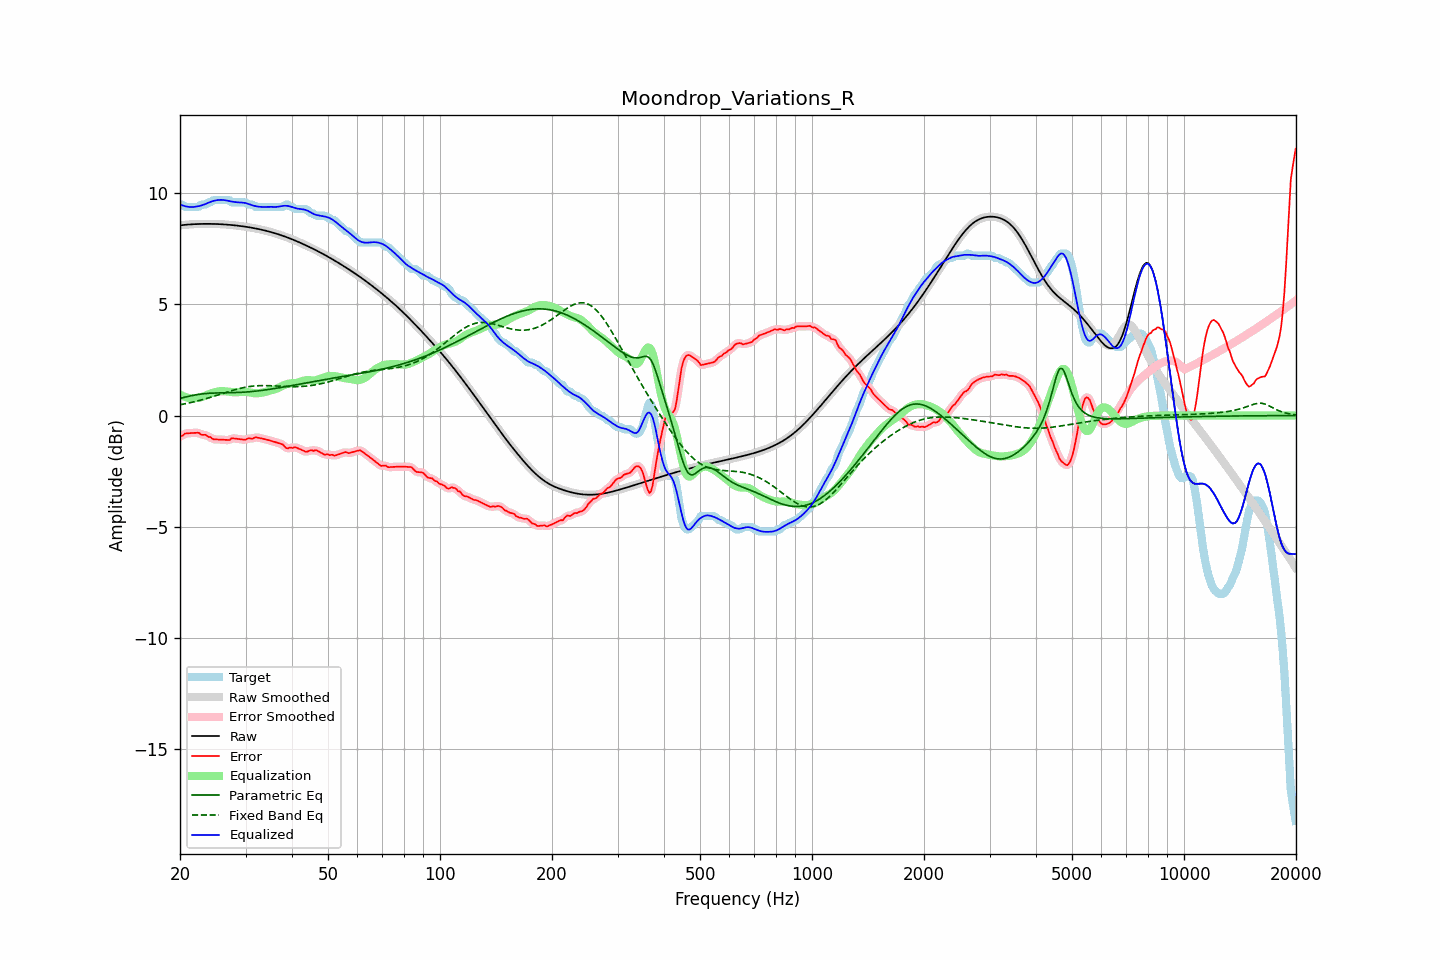

Source data for this figure (header and first rows):
frequency, raw, error, smoothed, error_smoothed, equalization, parametric_eq, fixed_band_eq, equalized_raw, equalized_smoothed, target
20.00, 8.55, -0.93, 8.55, -0.95, 0.94, 0.77, 0.48, 9.49, 9.49, 9.48
20.20, 8.56, -0.93, 8.56, -0.90, 0.90, 0.79, 0.50, 9.46, 9.46, 9.48
20.40, 8.57, -0.88, 8.57, -0.86, 0.87, 0.81, 0.51, 9.44, 9.44, 9.45
20.61, 8.57, -0.81, 8.57, -0.83, 0.84, 0.83, 0.53, 9.41, 9.41, 9.38
20.81, 8.58, -0.80, 8.58, -0.80, 0.82, 0.84, 0.54, 9.40, 9.40, 9.38
21.02, 8.59, -0.80, 8.59, -0.79, 0.80, 0.86, 0.56, 9.38, 9.38, 9.38
21.23, 8.59, -0.79, 8.59, -0.79, 0.78, 0.88, 0.57, 9.38, 9.38, 9.38
21.44, 8.60, -0.79, 8.60, -0.79, 0.77, 0.89, 0.59, 9.37, 9.37, 9.38
21.66, 8.60, -0.78, 8.60, -0.78, 0.77, 0.91, 0.61, 9.37, 9.37, 9.38
21.87, 8.60, -0.78, 8.60, -0.78, 0.78, 0.92, 0.62, 9.38, 9.38, 9.38
22.09, 8.61, -0.78, 8.61, -0.77, 0.78, 0.93, 0.64, 9.39, 9.39, 9.38
22.31, 8.61, -0.77, 8.61, -0.78, 0.80, 0.94, 0.66, 9.40, 9.40, 9.38
22.54, 8.61, -0.78, 8.61, -0.81, 0.81, 0.96, 0.68, 9.42, 9.42, 9.40
22.76, 8.61, -0.86, 8.61, -0.84, 0.82, 0.97, 0.70, 9.44, 9.44, 9.47
22.99, 8.62, -0.87, 8.62, -0.86, 0.84, 0.98, 0.72, 9.46, 9.46, 9.48
23.22, 8.62, -0.87, 8.62, -0.87, 0.87, 0.98, 0.74, 9.49, 9.49, 9.48
23.45, 8.62, -0.87, 8.62, -0.89, 0.90, 0.99, 0.76, 9.52, 9.52, 9.48
23.69, 8.62, -0.93, 8.62, -0.91, 0.93, 1.00, 0.78, 9.55, 9.55, 9.55
23.92, 8.62, -0.97, 8.62, -0.95, 0.96, 1.00, 0.80, 9.58, 9.58, 9.58
24.16, 8.62, -0.97, 8.62, -1.00, 0.99, 1.00, 0.82, 9.61, 9.61, 9.58
24.40, 8.62, -1.04, 8.62, -1.03, 1.02, 1.01, 0.84, 9.63, 9.63, 9.65
24.65, 8.61, -1.07, 8.61, -1.06, 1.04, 1.01, 0.87, 9.65, 9.65, 9.68
24.89, 8.61, -1.07, 8.61, -1.08, 1.06, 1.01, 0.89, 9.67, 9.67, 9.68
25.14, 8.61, -1.07, 8.61, -1.08, 1.07, 1.01, 0.91, 9.68, 9.68, 9.68
25.39, 8.61, -1.08, 8.61, -1.08, 1.09, 1.02, 0.93, 9.69, 9.69, 9.68
25.65, 8.60, -1.08, 8.60, -1.08, 1.09, 1.02, 0.96, 9.70, 9.70, 9.68
25.91, 8.60, -1.08, 8.60, -1.08, 1.10, 1.02, 0.98, 9.70, 9.70, 9.68
26.16, 8.59, -1.09, 8.59, -1.09, 1.10, 1.02, 1.00, 9.69, 9.69, 9.68
26.43, 8.59, -1.09, 8.59, -1.09, 1.09, 1.02, 1.03, 9.68, 9.68, 9.68
26.69, 8.58, -1.10, 8.58, -1.11, 1.08, 1.02, 1.05, 9.67, 9.67, 9.68
26.96, 8.58, -1.10, 8.58, -1.10, 1.08, 1.02, 1.07, 9.65, 9.65, 9.68
27.23, 8.57, -1.10, 8.57, -1.07, 1.07, 1.02, 1.09, 9.64, 9.64, 9.67
27.50, 8.57, -1.02, 8.57, -1.05, 1.06, 1.03, 1.12, 9.62, 9.62, 9.58
27.77, 8.56, -1.02, 8.56, -1.03, 1.05, 1.03, 1.14, 9.61, 9.61, 9.58
28.05, 8.55, -1.03, 8.55, -1.02, 1.05, 1.03, 1.16, 9.60, 9.60, 9.58
28.33, 8.54, -1.04, 8.54, -1.04, 1.05, 1.03, 1.18, 9.59, 9.59, 9.58
28.62, 8.53, -1.05, 8.53, -1.05, 1.05, 1.03, 1.20, 9.58, 9.58, 9.58
28.90, 8.53, -1.06, 8.53, -1.06, 1.05, 1.04, 1.22, 9.58, 9.58, 9.58
29.19, 8.52, -1.07, 8.52, -1.07, 1.06, 1.04, 1.23, 9.58, 9.58, 9.58
29.48, 8.51, -1.08, 8.51, -1.08, 1.06, 1.05, 1.25, 9.57, 9.57, 9.58
29.78, 8.50, -1.09, 8.50, -1.08, 1.07, 1.05, 1.26, 9.56, 9.56, 9.58
30.08, 8.49, -1.08, 8.49, -1.07, 1.06, 1.06, 1.28, 9.55, 9.55, 9.57
30.38, 8.47, -1.03, 8.47, -1.05, 1.05, 1.06, 1.29, 9.53, 9.53, 9.51
30.68, 8.46, -1.02, 8.46, -1.04, 1.04, 1.07, 1.30, 9.50, 9.50, 9.48
30.99, 8.45, -1.03, 8.45, -1.03, 1.03, 1.07, 1.31, 9.48, 9.48, 9.48
31.30, 8.44, -1.05, 8.44, -1.02, 1.02, 1.08, 1.32, 9.45, 9.45, 9.48
31.61, 8.42, -1.01, 8.42, -1.01, 1.01, 1.09, 1.33, 9.43, 9.43, 9.43
31.93, 8.41, -0.97, 8.41, -0.99, 1.00, 1.10, 1.33, 9.41, 9.41, 9.38
32.24, 8.40, -0.99, 8.40, -0.98, 1.00, 1.10, 1.34, 9.40, 9.40, 9.38
32.57, 8.38, -1.00, 8.38, -1.00, 1.01, 1.11, 1.34, 9.39, 9.39, 9.38
32.89, 8.37, -1.02, 8.37, -1.02, 1.02, 1.12, 1.35, 9.38, 9.38, 9.38
33.22, 8.35, -1.03, 8.35, -1.03, 1.03, 1.13, 1.35, 9.38, 9.38, 9.38
33.55, 8.33, -1.05, 8.33, -1.05, 1.04, 1.14, 1.35, 9.38, 9.38, 9.38
33.89, 8.32, -1.07, 8.32, -1.07, 1.06, 1.15, 1.35, 9.38, 9.38, 9.38
34.23, 8.30, -1.09, 8.30, -1.09, 1.08, 1.16, 1.35, 9.38, 9.38, 9.38
34.57, 8.28, -1.10, 8.28, -1.10, 1.11, 1.17, 1.34, 9.38, 9.38, 9.38
34.92, 8.26, -1.12, 8.26, -1.12, 1.12, 1.18, 1.34, 9.38, 9.38, 9.38
35.27, 8.24, -1.14, 8.24, -1.14, 1.14, 1.19, 1.34, 9.38, 9.38, 9.38
35.62, 8.22, -1.16, 8.22, -1.16, 1.16, 1.20, 1.33, 9.38, 9.38, 9.38
35.97, 8.20, -1.19, 8.20, -1.19, 1.18, 1.22, 1.33, 9.38, 9.38, 9.38
... 635 more rows
